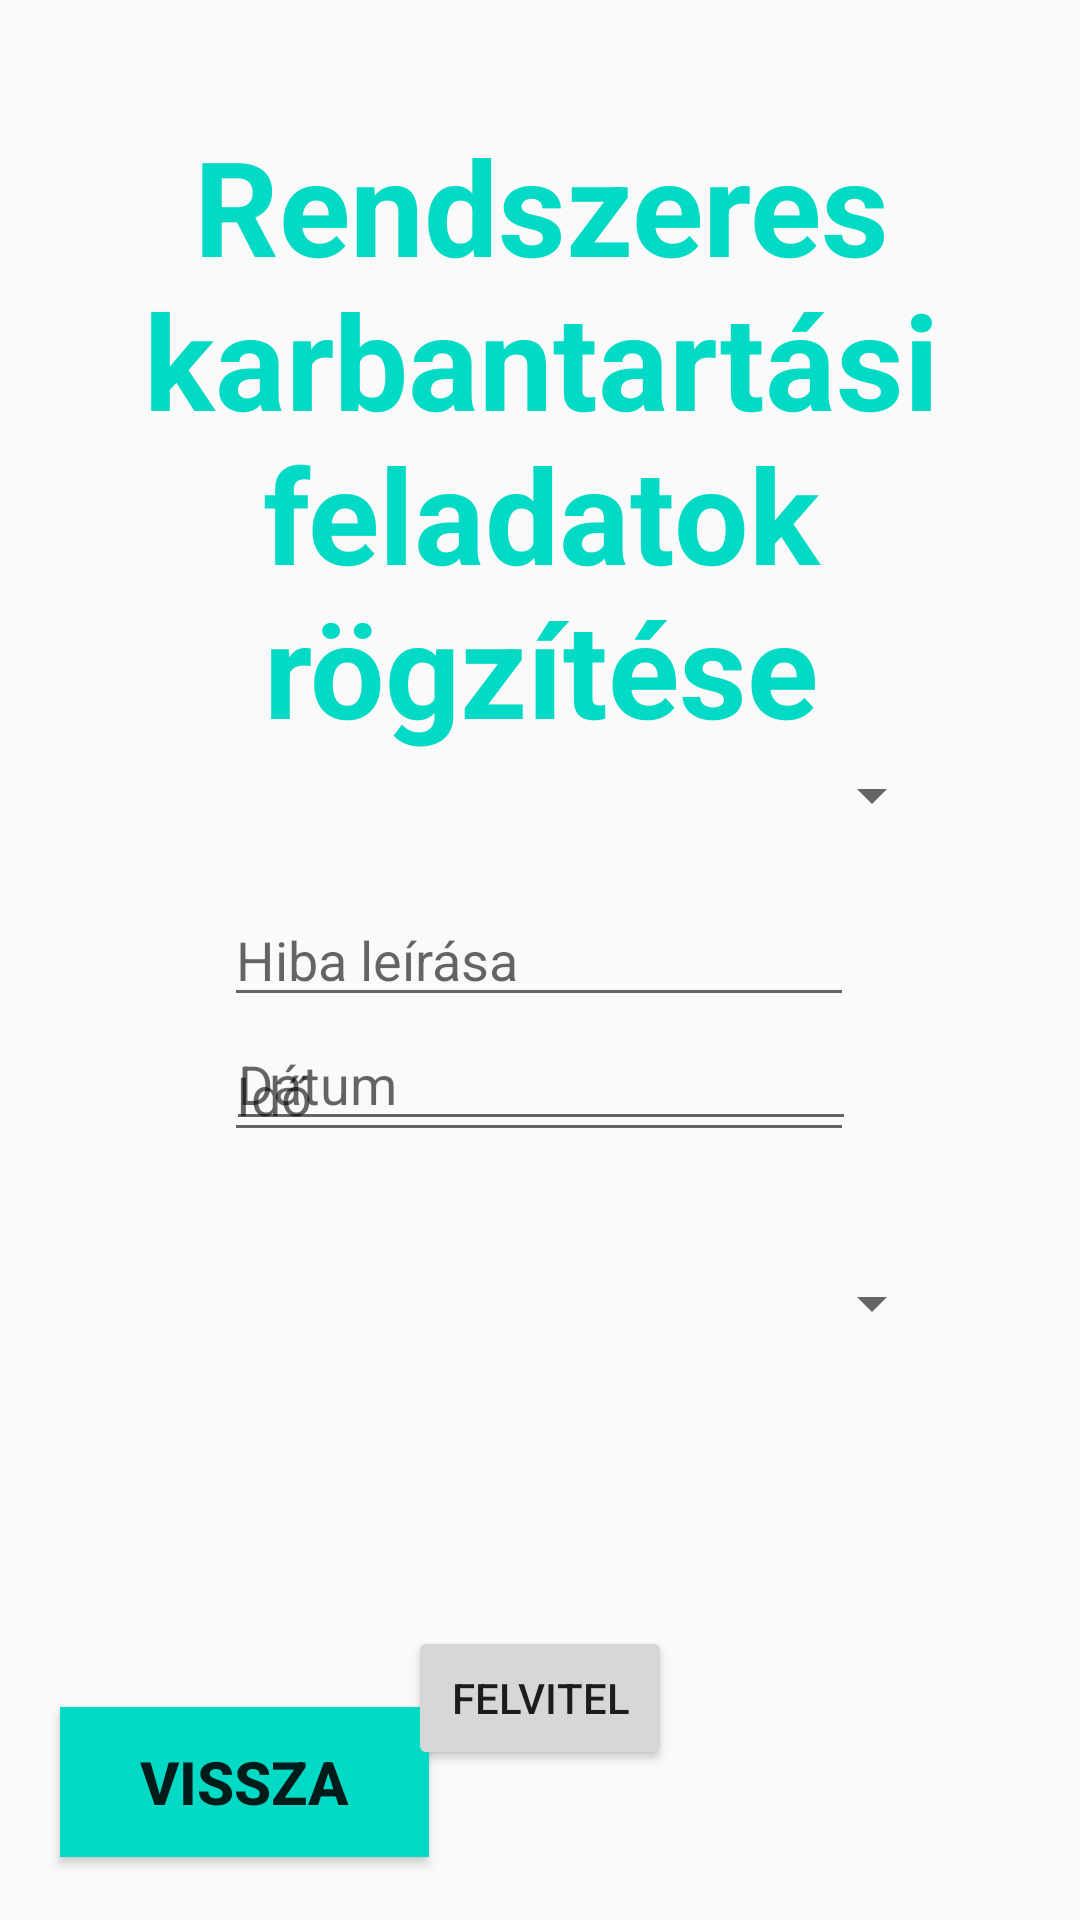

Write the Android layout XML for this screen, with the resource values it uses.
<!-- AndroidManifest.xml: application theme Theme.MainActivity -->
<!-- res/layout/activity_re_maintenance.xml -->
<?xml version="1.0" encoding="utf-8"?>

<androidx.constraintlayout.widget.ConstraintLayout xmlns:android="http://schemas.android.com/apk/res/android"
    xmlns:app="http://schemas.android.com/apk/res-auto"
    android:layout_width="match_parent"
    android:layout_height="match_parent">

    <TextView
        android:id="@+id/textView14"
        android:layout_width="380dp"
        android:layout_height="wrap_content"
        android:layout_alignParentStart="true"
        android:layout_alignParentTop="true"
        android:layout_alignParentEnd="true"
        android:text="Rendszeres karbantartási feladatok rögzítése"
        android:textAlignment="center"
        android:textColor="#03DAC5"
        android:textSize="44sp"
        android:textStyle="bold"
        app:layout_constraintBottom_toBottomOf="parent"
        app:layout_constraintEnd_toEndOf="parent"
        app:layout_constraintHorizontal_bias="0.516"
        app:layout_constraintStart_toStartOf="parent"
        app:layout_constraintTop_toTopOf="parent"
        app:layout_constraintVertical_bias="0.091" />

    <EditText
        android:id="@+id/em_date2"
        android:layout_width="wrap_content"
        android:layout_height="wrap_content"
        android:ems="10"
        android:hint="Dátum"
        android:inputType="date"
        app:layout_constraintEnd_toEndOf="parent"
        app:layout_constraintHorizontal_bias="0.502"
        app:layout_constraintStart_toStartOf="parent"
        app:layout_constraintTop_toBottomOf="@+id/em_error2" />

    <Spinner
        android:id="@+id/devices2"
        android:layout_width="270dp"
        android:layout_height="65dp"
        android:layout_marginBottom="70dp"
        app:layout_constraintBottom_toBottomOf="parent"
        app:layout_constraintEnd_toEndOf="parent"
        app:layout_constraintHorizontal_bias="0.496"
        app:layout_constraintStart_toStartOf="parent"
        app:layout_constraintTop_toTopOf="parent"
        app:layout_constraintVertical_bias="0.461" />

    <Button
        android:id="@+id/back3"
        android:layout_width="123dp"
        android:layout_height="50dp"
        android:layout_alignParentStart="true"
        android:layout_alignParentTop="true"
        android:layout_alignParentBottom="true"
        android:layout_marginStart="20dp"
        android:layout_marginBottom="21dp"
        android:background="#03DAC5"
        android:text="Vissza"
        android:textSize="20sp"
        android:textStyle="bold"
        app:layout_constraintBottom_toBottomOf="parent"
        app:layout_constraintStart_toStartOf="parent" />

    <Spinner
        android:id="@+id/periods2"
        android:layout_width="270dp"
        android:layout_height="65dp"
        android:layout_marginBottom="70dp"
        app:layout_constraintBottom_toBottomOf="parent"
        app:layout_constraintEnd_toEndOf="parent"
        app:layout_constraintHorizontal_bias="0.496"
        app:layout_constraintStart_toStartOf="parent"
        app:layout_constraintTop_toTopOf="parent"
        app:layout_constraintVertical_bias="0.796" />

    <EditText
        android:id="@+id/em_time2"
        android:layout_width="wrap_content"
        android:layout_height="wrap_content"
        android:layout_marginBottom="256dp"
        android:ems="10"
        android:hint="Idő"
        android:inputType="time"
        app:layout_constraintBottom_toBottomOf="parent"
        app:layout_constraintEnd_toEndOf="parent"
        app:layout_constraintHorizontal_bias="0.497"
        app:layout_constraintStart_toStartOf="parent"
        app:layout_constraintTop_toBottomOf="@+id/devices" />

    <EditText
        android:id="@+id/em_error2"
        android:layout_width="wrap_content"
        android:layout_height="wrap_content"
        android:ems="10"
        android:hint="Hiba leírása"
        android:inputType="textPersonName"
        app:layout_constraintEnd_toEndOf="parent"
        app:layout_constraintHorizontal_bias="0.497"
        app:layout_constraintStart_toStartOf="parent"
        app:layout_constraintTop_toBottomOf="@+id/devices2" />

    <Button
        android:id="@+id/button2"
        android:layout_width="wrap_content"
        android:layout_height="wrap_content"
        android:layout_marginBottom="50dp"
        android:text="Felvitel"
        app:layout_constraintBottom_toBottomOf="parent"
        app:layout_constraintEnd_toEndOf="parent"
        app:layout_constraintStart_toStartOf="parent"
        app:layout_constraintTop_toBottomOf="@+id/em_error" />
</androidx.constraintlayout.widget.ConstraintLayout>
<!-- resources referenced by this layout -->
<resources>
  <style name="Theme.MainActivity" parent="Theme.AppCompat.Light.NoActionBar">
          
          <item name="colorPrimary">@color/teal_700</item>
          <item name="colorPrimaryVariant">@color/teal_700</item>
          <item name="colorOnPrimary">@color/teal_700</item>
          
          <item name="colorSecondary">@color/teal_700</item>
          <item name="colorSecondaryVariant">@color/teal_700</item>
          <item name="colorOnSecondary">@color/teal_700</item>
          
          <item name="android:statusBarColor" tools:targetApi="l">?attr/colorPrimaryVariant</item>
          
      </style>
  <!-- not gathered from this repository: default colours our renderer supplied (Android Studio template values) -->
  <color name="teal_700">#FF018786</color>
</resources>
